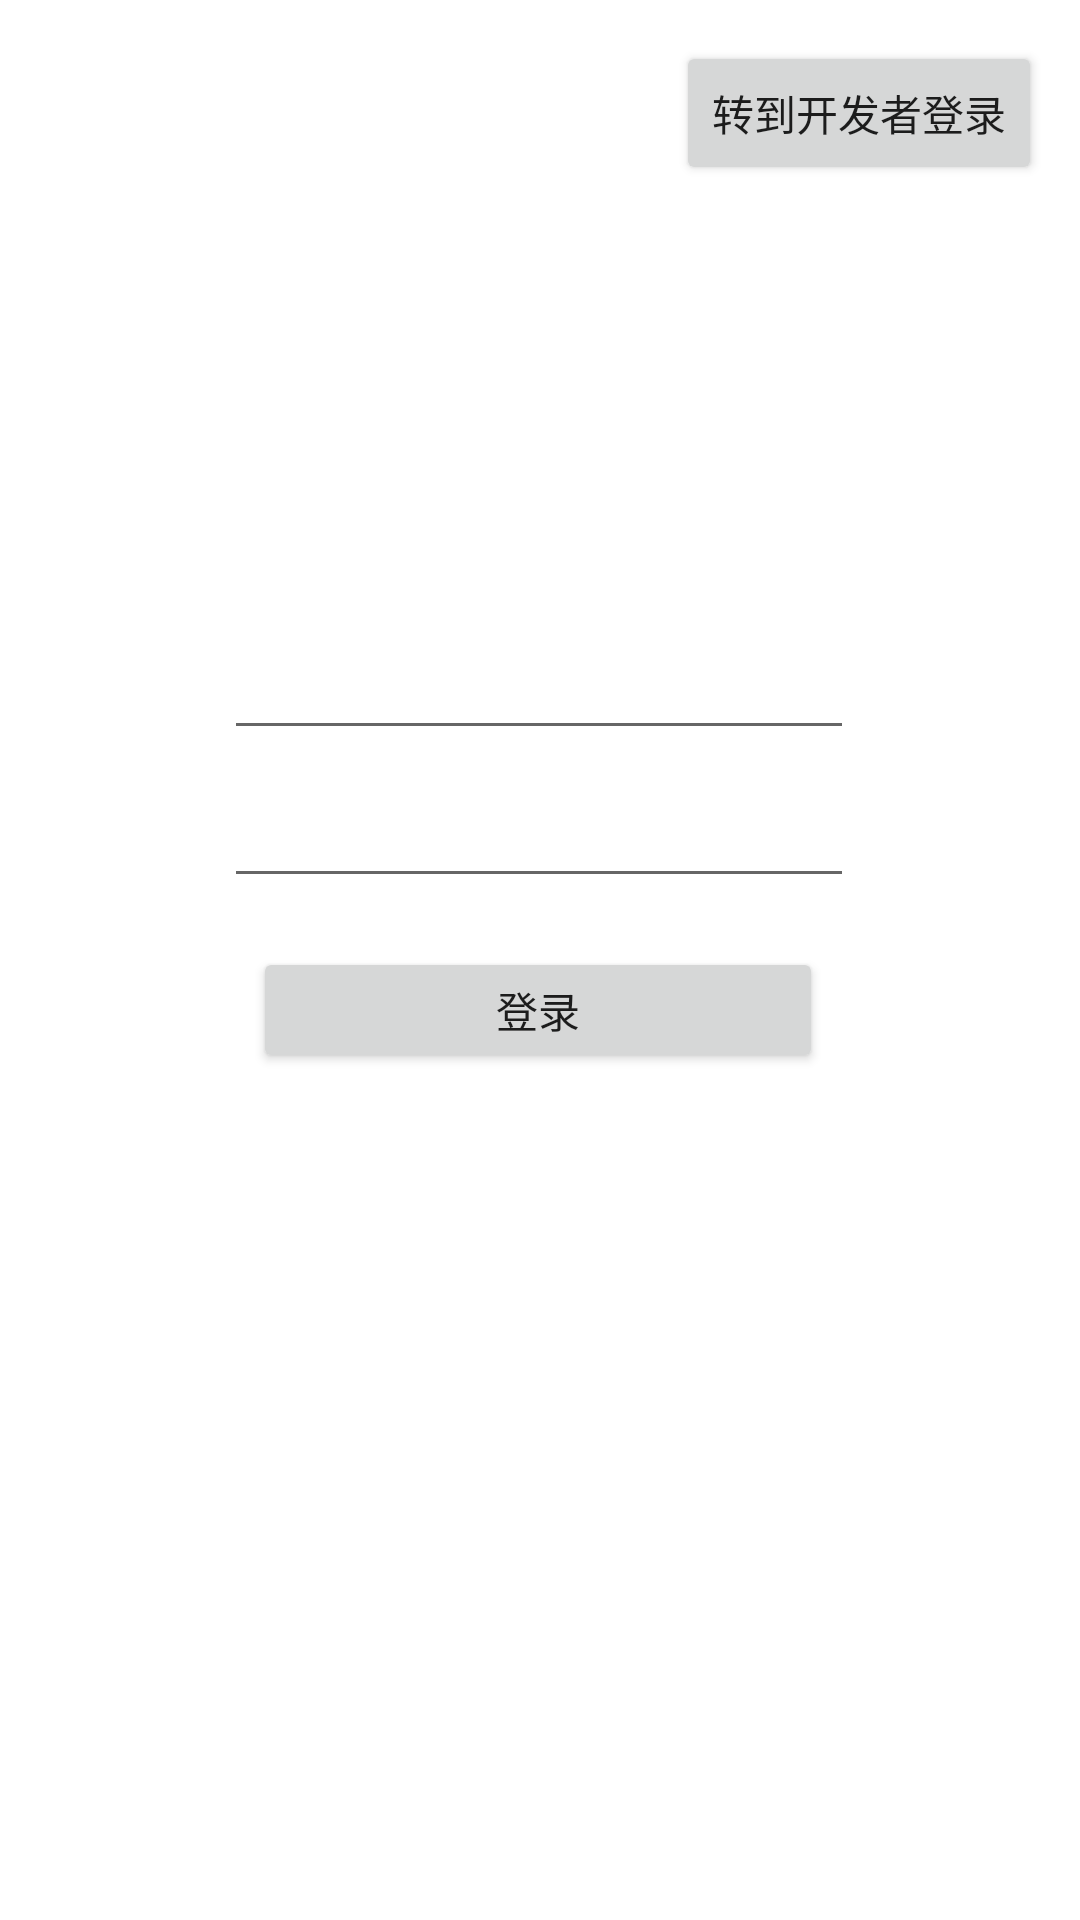

Reconstruct the res/layout file that produces this screen, plus the resources it refers to.
<!-- AndroidManifest.xml: application theme Theme.Android80 -->
<!-- res/layout/activity_main.xml -->
<?xml version="1.0" encoding="utf-8"?>
<androidx.constraintlayout.widget.ConstraintLayout xmlns:android="http://schemas.android.com/apk/res/android"
    xmlns:app="http://schemas.android.com/apk/res-auto"
    xmlns:tools="http://schemas.android.com/tools"
    android:layout_width="match_parent"
    android:layout_height="match_parent"
    tools:context=".MainActivity">

    <EditText
        android:id="@+id/editTextTextPassword"
        android:layout_width="210dp"
        android:layout_height="40dp"
        android:ems="10"
        android:inputType="textPassword"
        app:layout_constraintBottom_toBottomOf="parent"
        app:layout_constraintEnd_toEndOf="parent"
        app:layout_constraintHorizontal_bias="0.497"
        app:layout_constraintStart_toStartOf="parent"
        app:layout_constraintTop_toTopOf="parent"
        app:layout_constraintVertical_bias="0.432"
        app:layout_constraintVertical_weight=".3"
        app:layout_constraintWidth_percent=".8" />

    <Button
        android:id="@+id/loginBtn"
        android:layout_width="190dp"
        android:layout_height="42dp"
        android:text="登录"
        app:layout_constraintBottom_toBottomOf="parent"
        app:layout_constraintEnd_toEndOf="parent"
        app:layout_constraintHorizontal_bias="0.497"
        app:layout_constraintStart_toStartOf="parent"
        app:layout_constraintTop_toTopOf="parent"
        app:layout_constraintVertical_bias="0.528" />

    <Button
        android:id="@+id/masterBtn"
        android:layout_width="wrap_content"
        android:layout_height="wrap_content"
        android:text="转到开发者登录"
        app:layout_constraintBottom_toBottomOf="parent"
        app:layout_constraintEnd_toEndOf="parent"
        app:layout_constraintHorizontal_bias="0.947"
        app:layout_constraintStart_toStartOf="parent"
        app:layout_constraintTop_toTopOf="parent"
        app:layout_constraintVertical_bias="0.023" />

    <EditText
        android:id="@+id/editTextPhone"
        android:layout_width="210dp"
        android:layout_height="40dp"
        android:ems="10"
        android:inputType="phone"
        app:layout_constraintBottom_toBottomOf="parent"
        app:layout_constraintEnd_toEndOf="parent"
        app:layout_constraintHorizontal_bias="0.497"
        app:layout_constraintStart_toStartOf="parent"
        app:layout_constraintTop_toTopOf="parent"
        app:layout_constraintVertical_bias="0.35" />

</androidx.constraintlayout.widget.ConstraintLayout>
<!-- resources referenced by this layout -->
<resources>
  <style name="Theme.Android80" parent="Theme.MaterialComponents.DayNight.DarkActionBar">
          
          <item name="colorPrimary">@color/purple_500</item>
          <item name="colorPrimaryVariant">@color/purple_700</item>
          <item name="colorOnPrimary">@color/white</item>
          
          <item name="colorSecondary">@color/teal_200</item>
          <item name="colorSecondaryVariant">@color/teal_700</item>
          <item name="colorOnSecondary">@color/black</item>
          
          <item name="android:statusBarColor">?attr/colorPrimaryVariant</item>
          
      </style>
  <!-- not gathered from this repository: default colours our renderer supplied (Android Studio template values) -->
  <color name="purple_500">#FF6200EE</color>
  <color name="purple_700">#FF3700B3</color>
  <color name="teal_200">#FF03DAC5</color>
  <color name="teal_700">#FF018786</color>
  <color name="black">#FF000000</color>
  <color name="white">#FFFFFFFF</color>
</resources>
